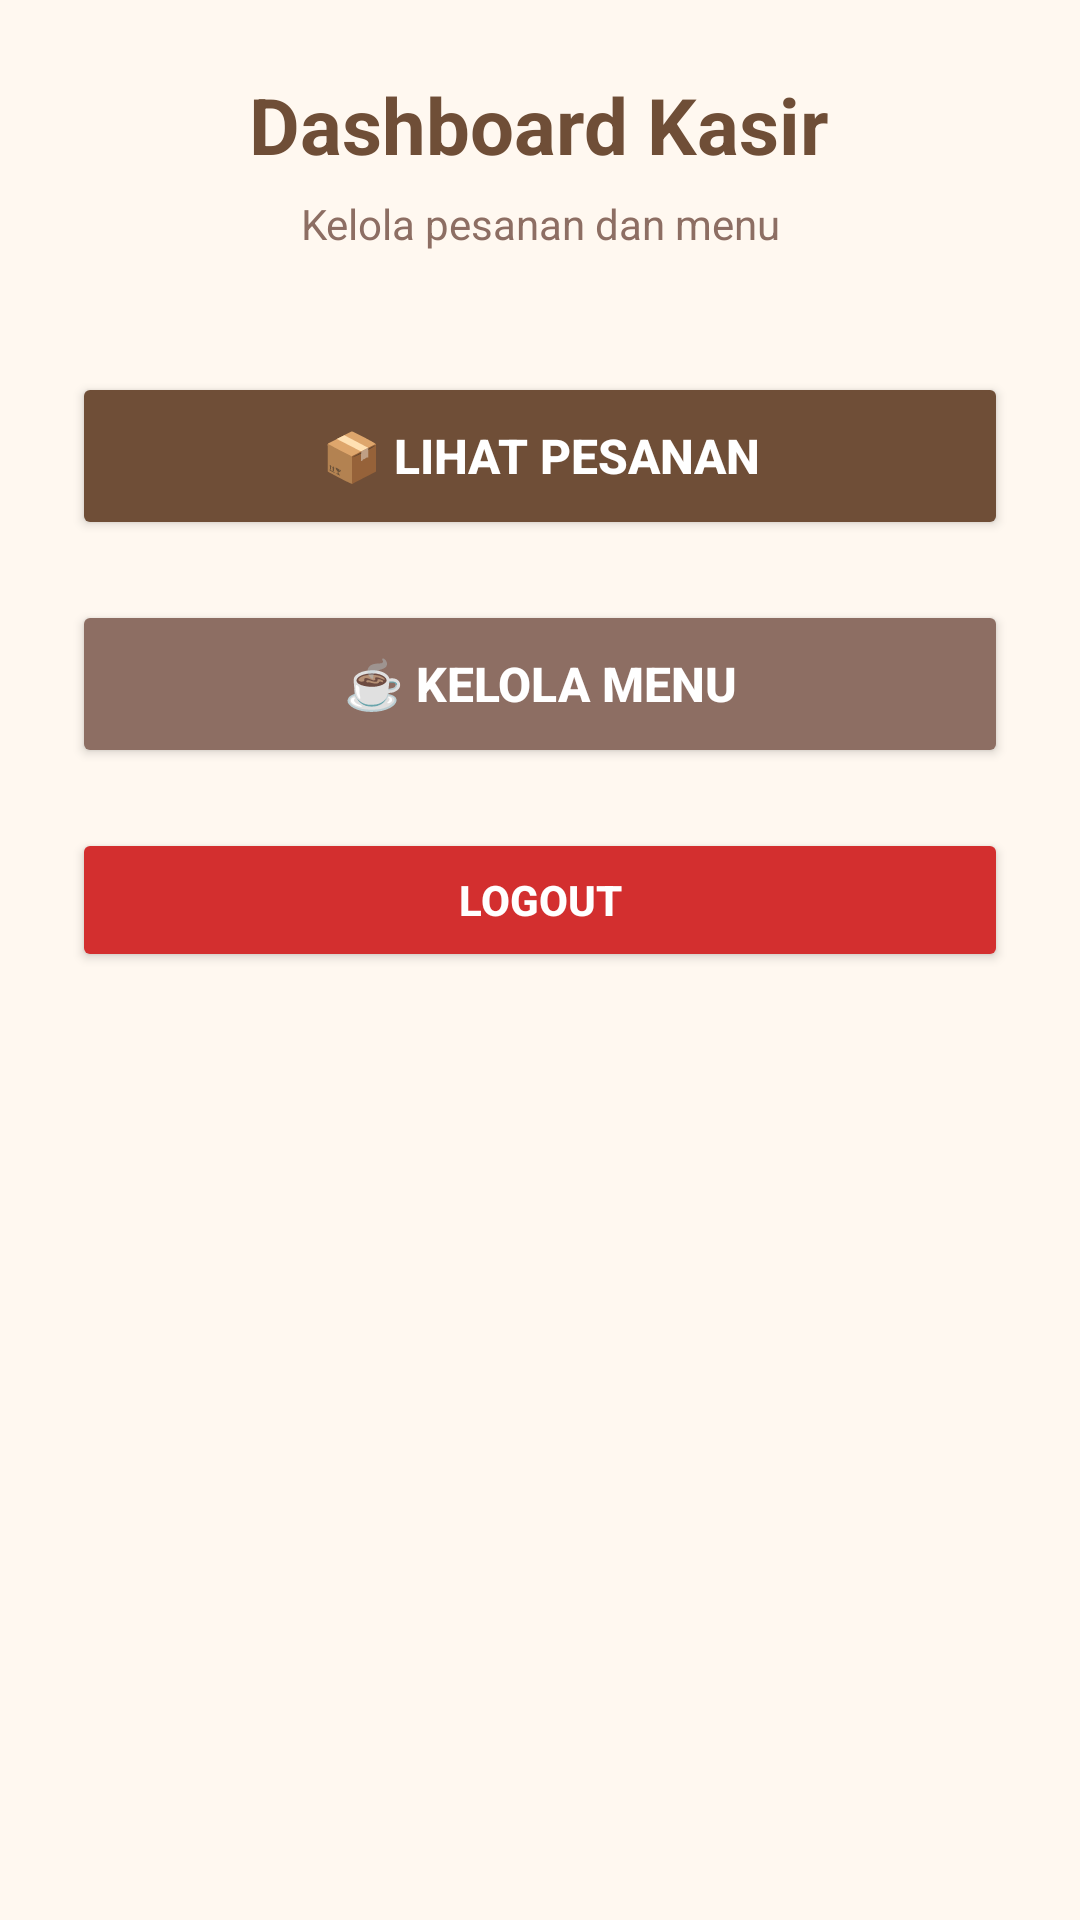

Android layout source for this screen:
<!-- AndroidManifest.xml: application theme Theme.MyCoffeeQuins -->
<!-- res/layout/activity_kasir_dashboard.xml -->
<?xml version="1.0" encoding="utf-8"?>
<LinearLayout xmlns:android="http://schemas.android.com/apk/res/android"
    android:layout_width="match_parent"
    android:layout_height="match_parent"
    android:orientation="vertical"
    android:padding="24dp"
    android:gravity="center_horizontal"
    android:background="#FFF8F0">

    
    <TextView
        android:layout_width="wrap_content"
        android:layout_height="wrap_content"
        android:text="Dashboard Kasir"
        android:textSize="26sp"
        android:textStyle="bold"
        android:textColor="#6F4E37"
        android:layout_marginBottom="6dp"
        android:gravity="center"/>

    <TextView
        android:layout_width="wrap_content"
        android:layout_height="wrap_content"
        android:text="Kelola pesanan dan menu"
        android:textSize="14sp"
        android:textColor="#8D6E63"
        android:layout_marginBottom="40dp"
        android:gravity="center"/>

    
    <Button
        android:id="@+id/btnOrderList"
        android:layout_width="match_parent"
        android:layout_height="56dp"
        android:text="📦 Lihat Pesanan"
        android:textSize="16sp"
        android:textStyle="bold"
        android:backgroundTint="#6F4E37"
        android:textColor="#FFFFFF"
        android:layout_marginBottom="20dp"/>

    
    <Button
        android:id="@+id/btnManageMenu"
        android:layout_width="match_parent"
        android:layout_height="56dp"
        android:text="☕ Kelola Menu"
        android:textSize="16sp"
        android:textStyle="bold"
        android:backgroundTint="#8D6E63"
        android:textColor="#FFFFFF"
        android:layout_marginBottom="20dp"/>

    
    <Button
        android:id="@+id/btnLogoutKasir"
        android:layout_width="match_parent"
        android:layout_height="48dp"
        android:text="Logout"
        android:textSize="14sp"
        android:textStyle="bold"
        android:backgroundTint="#D32F2F"
        android:textColor="#FFFFFF"/>
</LinearLayout>
<!-- resources referenced by this layout -->
<resources>
  <style name="Theme.MyCoffeeQuins" parent="Base.Theme.MyCoffeeQuins" />
  <style name="Base.Theme.MyCoffeeQuins" parent="Theme.Material3.DayNight.NoActionBar">
          
          
      </style>
</resources>
